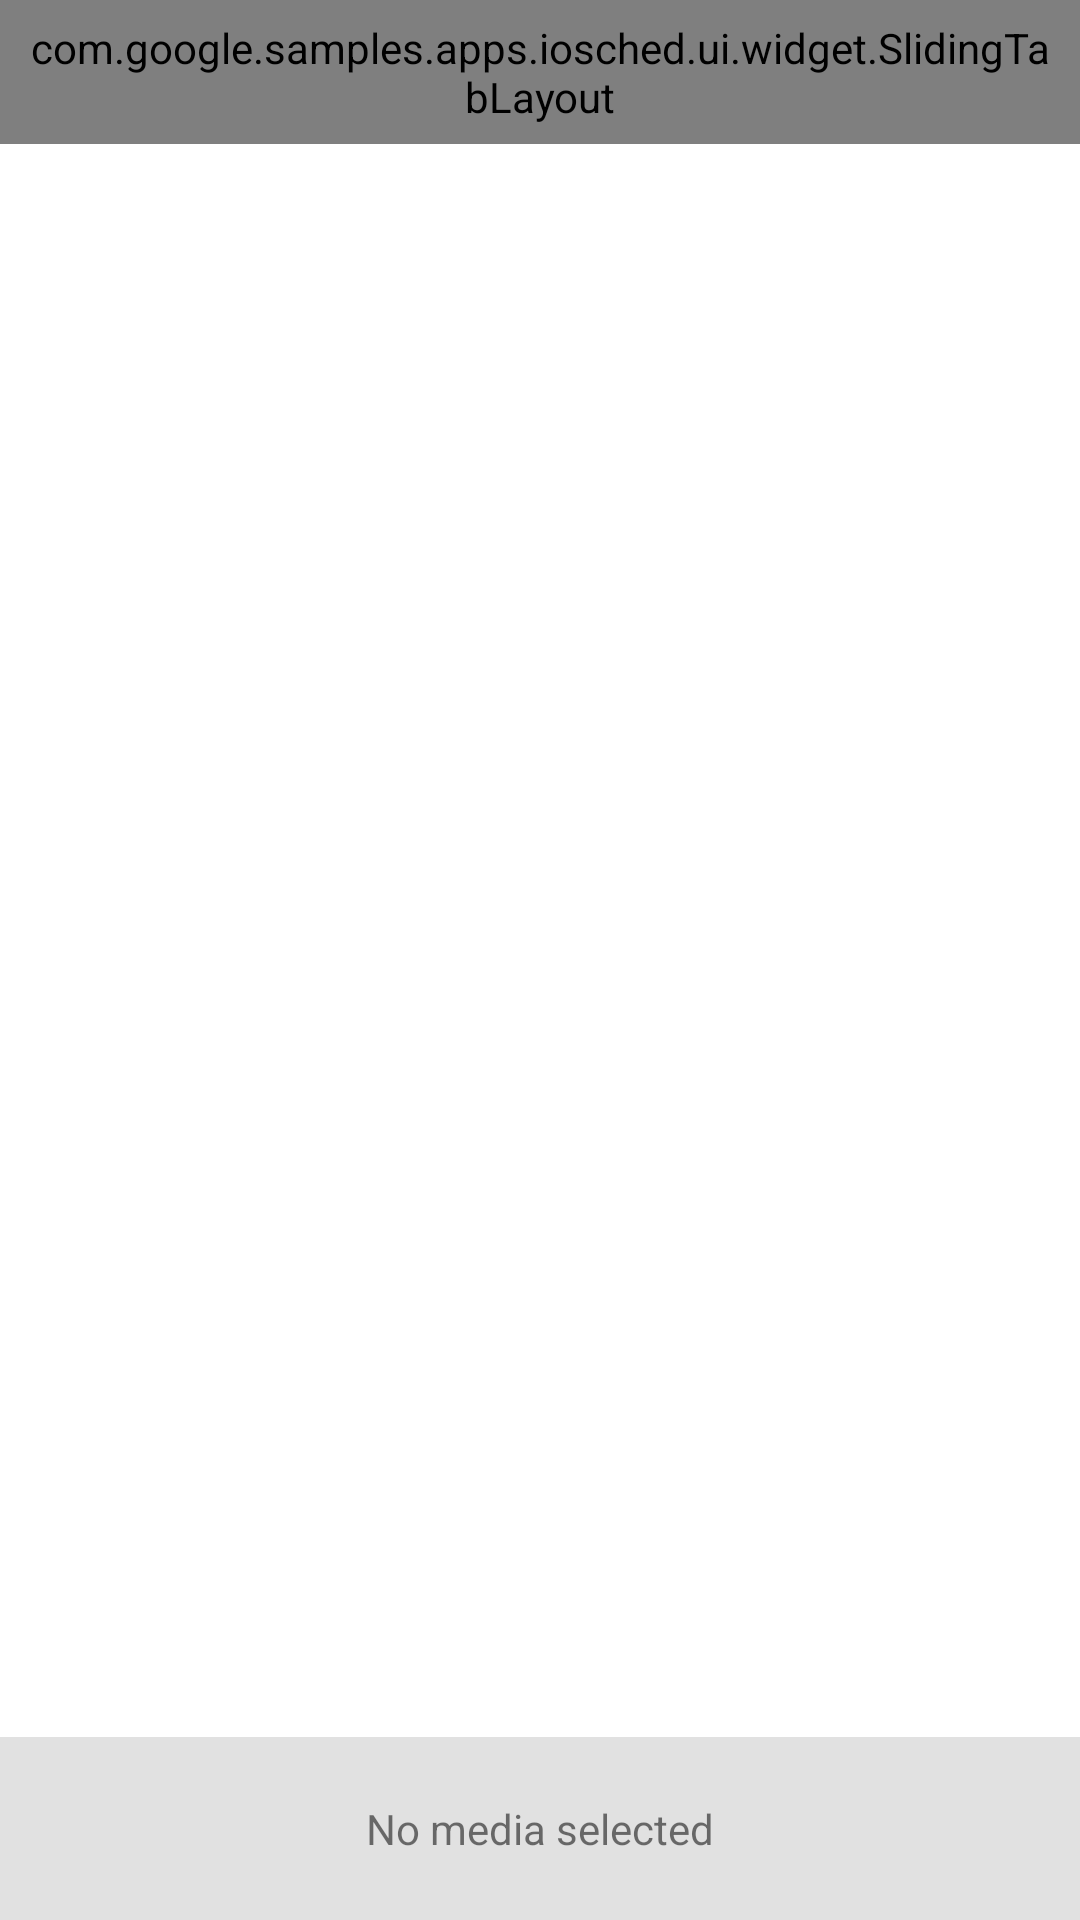

Android layout source for this screen:
<!-- AndroidManifest.xml: fallback theme Theme.MaterialComponents.DayNight.NoActionBar -->
<!-- res/layout/activity_home_media_chooser.xml -->
<?xml version="1.0" encoding="utf-8"?>
<RelativeLayout xmlns:android="http://schemas.android.com/apk/res/android"
    android:layout_width="match_parent"
    android:layout_height="match_parent" >

    


	<com.google.samples.apps.iosched.ui.widget.SlidingTabLayout
            android:id="@+id/slidingTabs"
            android:layout_width="match_parent"
            android:layout_height="48dp" 
            android:layout_alignParentTop="true"
            android:paddingLeft="10dp"
            android:paddingRight="10dp" 
            android:background="@color/theme_light_grey"/>
	
	<android.support.v4.view.ViewPager
	    android:id="@+id/pager"
	    android:layout_width="match_parent"
	    android:layout_height="match_parent"
	    android:layout_above="@+id/selectedPhotosContainerFrame"
	    android:layout_below="@+id/slidingTabs" >

	</android.support.v4.view.ViewPager>

    <FrameLayout
        android:id="@+id/selectedPhotosContainerFrame"
        android:layout_width="match_parent"
        android:layout_height="61dp" 
        android:layout_alignParentBottom="true" 
        android:padding="5dp"
		android:background="@color/theme_light_grey">

        <HorizontalScrollView
            android:layout_width="match_parent"
            android:layout_height="match_parent"
            android:fillViewport="false"
            android:foregroundGravity="left"
            android:paddingBottom="1dp"
            android:paddingTop="1dp" >

            <LinearLayout
                android:id="@+id/selectedPhotosContainer"
                android:layout_width="wrap_content"
                android:layout_height="match_parent"
                android:layout_gravity="left"
                android:animateLayoutChanges="true"
                android:gravity="left"
                android:orientation="horizontal"
                android:visibility="gone" />
        </HorizontalScrollView>

        <TextView
            android:id="@+id/selectedPhotosEmptyText"
            android:layout_width="wrap_content"
            android:layout_height="wrap_content"
            android:layout_gravity="center"
            android:text="No media selected"
            android:textAppearance="?android:attr/textAppearanceSmall" />
    </FrameLayout>
    
    
    
</RelativeLayout>
<!-- resources referenced by this layout -->
<resources>
  <color name="theme_light_grey">#E1E1E1</color>
</resources>
